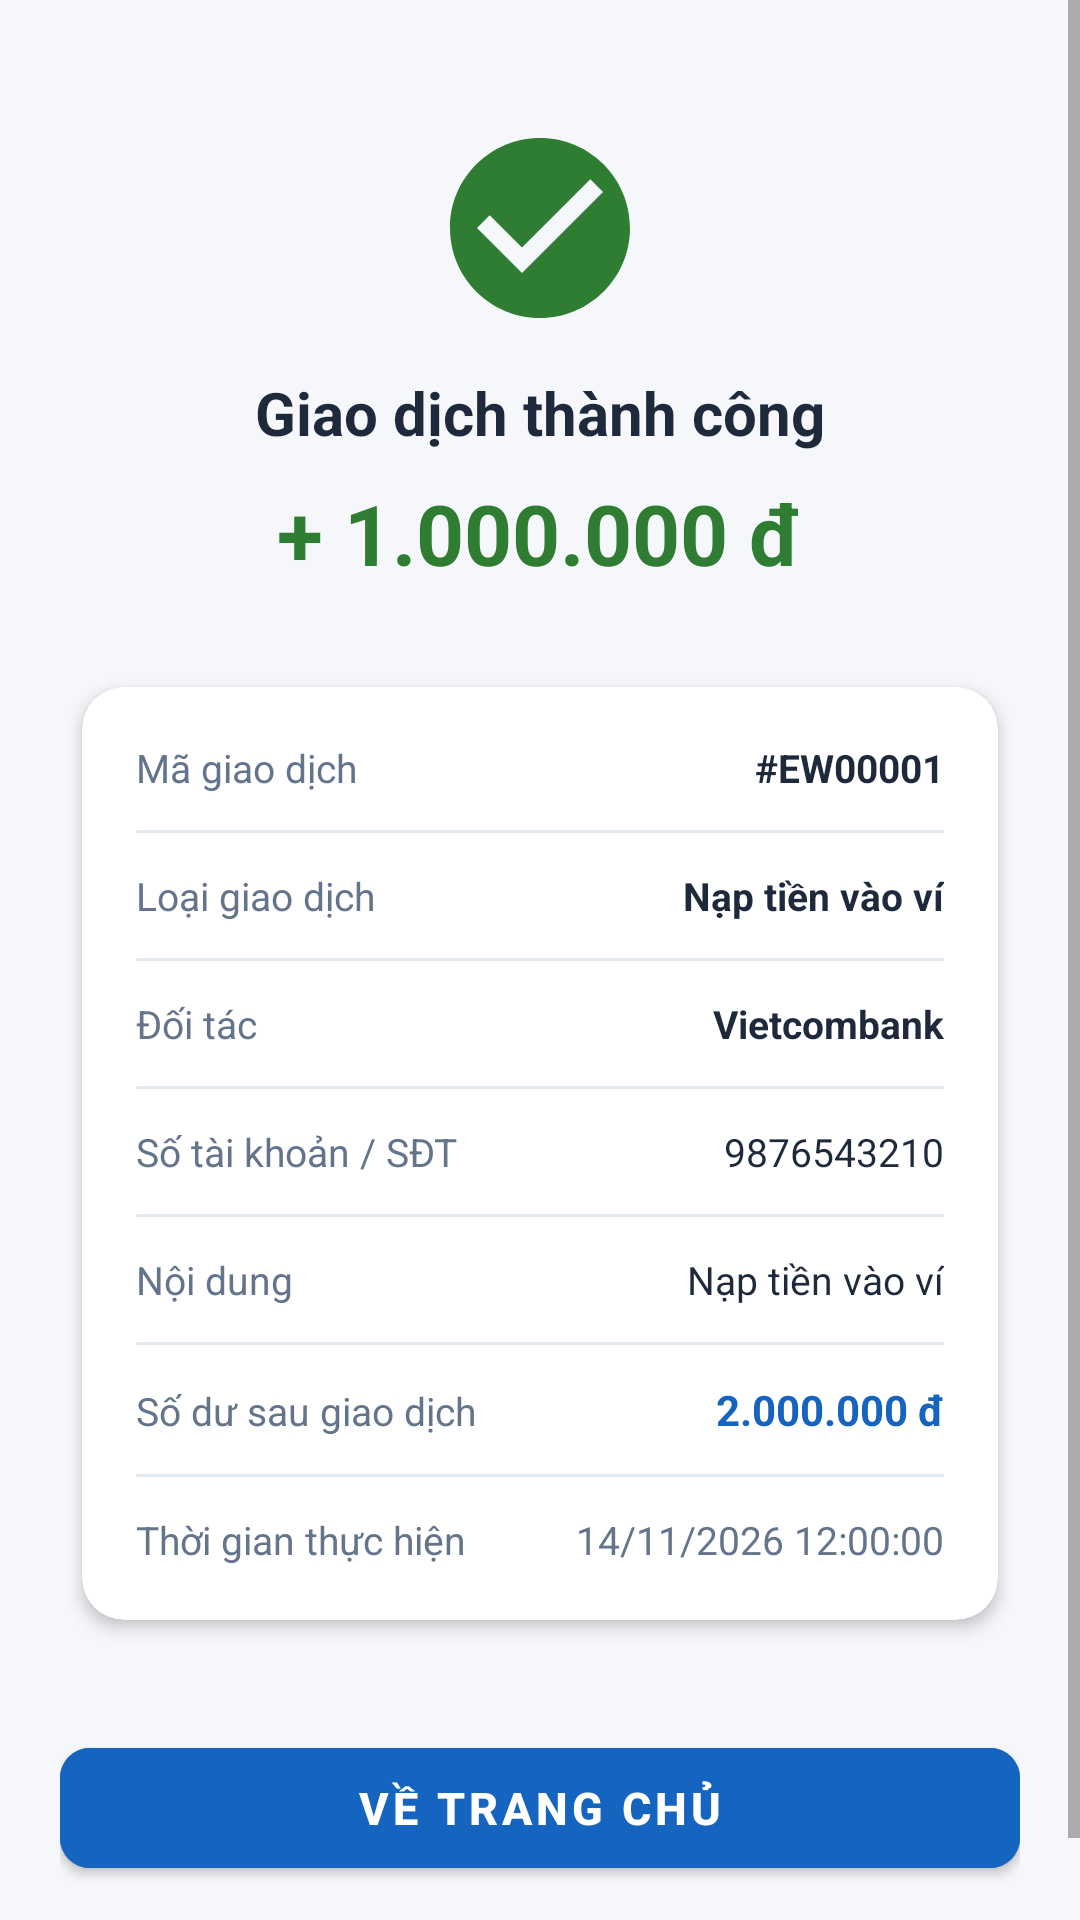

This screen was rendered from an Android layout file. Write that file and the resources it references.
<!-- AndroidManifest.xml: application theme Theme.EWallet -->
<!-- res/layout/activity_receipt.xml -->
<?xml version="1.0" encoding="utf-8"?>
<ScrollView xmlns:android="http://schemas.android.com/apk/res/android"
    xmlns:app="http://schemas.android.com/apk/res-auto"
    android:layout_width="match_parent"
    android:layout_height="match_parent"
    android:fillViewport="true"
    android:background="@color/bg_screen">

    <LinearLayout
        android:layout_width="match_parent"
        android:layout_height="wrap_content"
        android:orientation="vertical"
        android:padding="20dp"
        android:gravity="center_horizontal">

        
        <ImageView
            android:layout_width="72dp"
            android:layout_height="72dp"
            android:layout_marginTop="20dp"
            android:src="@drawable/ic_check_circle"
            app:tint="@color/money_in"
            android:contentDescription="Thành công" />

        <TextView
            android:layout_width="wrap_content"
            android:layout_height="wrap_content"
            android:layout_marginTop="12dp"
            android:text="Giao dịch thành công"
            android:textColor="@color/text_primary"
            android:textSize="20sp"
            android:textStyle="bold" />

        <TextView
            android:id="@+id/tvReceiptAmount"
            android:layout_width="wrap_content"
            android:layout_height="wrap_content"
            android:layout_marginTop="8dp"
            android:text="+ 1.000.000 đ"
            android:textColor="@color/money_in"
            android:textSize="28sp"
            android:textStyle="bold" />

        
        <androidx.cardview.widget.CardView
            android:layout_width="match_parent"
            android:layout_height="wrap_content"
            android:layout_marginTop="24dp"
            app:cardCornerRadius="14dp"
            app:cardElevation="3dp"
            app:cardBackgroundColor="@color/bg_card"
            app:cardUseCompatPadding="true">

            <LinearLayout
                android:layout_width="match_parent"
                android:layout_height="wrap_content"
                android:orientation="vertical"
                android:padding="18dp">

                
                <LinearLayout
                    android:layout_width="match_parent"
                    android:layout_height="wrap_content"
                    android:orientation="horizontal">

                    <TextView
                        android:layout_width="0dp"
                        android:layout_height="wrap_content"
                        android:layout_weight="1"
                        android:text="Mã giao dịch"
                        android:textColor="@color/text_secondary"
                        android:textSize="13sp" />

                    <TextView
                        android:id="@+id/tvReceiptTxId"
                        android:layout_width="wrap_content"
                        android:layout_height="wrap_content"
                        android:text="#EW00001"
                        android:textColor="@color/text_primary"
                        android:textSize="13sp"
                        android:textStyle="bold" />
                </LinearLayout>

                <View
                    android:layout_width="match_parent"
                    android:layout_height="1dp"
                    android:layout_marginTop="12dp"
                    android:layout_marginBottom="12dp"
                    android:background="@color/divider" />

                
                <LinearLayout
                    android:layout_width="match_parent"
                    android:layout_height="wrap_content"
                    android:orientation="horizontal">

                    <TextView
                        android:layout_width="0dp"
                        android:layout_height="wrap_content"
                        android:layout_weight="1"
                        android:text="Loại giao dịch"
                        android:textColor="@color/text_secondary"
                        android:textSize="13sp" />

                    <TextView
                        android:id="@+id/tvReceiptType"
                        android:layout_width="wrap_content"
                        android:layout_height="wrap_content"
                        android:text="Nạp tiền vào ví"
                        android:textColor="@color/text_primary"
                        android:textSize="13sp"
                        android:textStyle="bold" />
                </LinearLayout>

                <View
                    android:layout_width="match_parent"
                    android:layout_height="1dp"
                    android:layout_marginTop="12dp"
                    android:layout_marginBottom="12dp"
                    android:background="@color/divider" />

                
                <LinearLayout
                    android:layout_width="match_parent"
                    android:layout_height="wrap_content"
                    android:orientation="horizontal">

                    <TextView
                        android:id="@+id/tvCounterpartyLabel"
                        android:layout_width="0dp"
                        android:layout_height="wrap_content"
                        android:layout_weight="1"
                        android:text="Đối tác"
                        android:textColor="@color/text_secondary"
                        android:textSize="13sp" />

                    <TextView
                        android:id="@+id/tvReceiptCounterpartyName"
                        android:layout_width="wrap_content"
                        android:layout_height="wrap_content"
                        android:text="Vietcombank"
                        android:textColor="@color/text_primary"
                        android:textSize="13sp"
                        android:textStyle="bold" />
                </LinearLayout>

                <View
                    android:layout_width="match_parent"
                    android:layout_height="1dp"
                    android:layout_marginTop="12dp"
                    android:layout_marginBottom="12dp"
                    android:background="@color/divider" />

                
                <LinearLayout
                    android:layout_width="match_parent"
                    android:layout_height="wrap_content"
                    android:orientation="horizontal">

                    <TextView
                        android:layout_width="0dp"
                        android:layout_height="wrap_content"
                        android:layout_weight="1"
                        android:text="Số tài khoản / SĐT"
                        android:textColor="@color/text_secondary"
                        android:textSize="13sp" />

                    <TextView
                        android:id="@+id/tvReceiptCounterpartyInfo"
                        android:layout_width="wrap_content"
                        android:layout_height="wrap_content"
                        android:text="9876543210"
                        android:textColor="@color/text_primary"
                        android:textSize="13sp" />
                </LinearLayout>

                <View
                    android:layout_width="match_parent"
                    android:layout_height="1dp"
                    android:layout_marginTop="12dp"
                    android:layout_marginBottom="12dp"
                    android:background="@color/divider" />

                
                <LinearLayout
                    android:layout_width="match_parent"
                    android:layout_height="wrap_content"
                    android:orientation="horizontal">

                    <TextView
                        android:layout_width="0dp"
                        android:layout_height="wrap_content"
                        android:layout_weight="1"
                        android:text="Nội dung"
                        android:textColor="@color/text_secondary"
                        android:textSize="13sp" />

                    <TextView
                        android:id="@+id/tvReceiptNote"
                        android:layout_width="wrap_content"
                        android:layout_height="wrap_content"
                        android:text="Nạp tiền vào ví"
                        android:textColor="@color/text_primary"
                        android:textSize="13sp" />
                </LinearLayout>

                <View
                    android:layout_width="match_parent"
                    android:layout_height="1dp"
                    android:layout_marginTop="12dp"
                    android:layout_marginBottom="12dp"
                    android:background="@color/divider" />

                
                <LinearLayout
                    android:layout_width="match_parent"
                    android:layout_height="wrap_content"
                    android:orientation="horizontal">

                    <TextView
                        android:layout_width="0dp"
                        android:layout_height="wrap_content"
                        android:layout_weight="1"
                        android:text="Số dư sau giao dịch"
                        android:textColor="@color/text_secondary"
                        android:textSize="13sp" />

                    <TextView
                        android:id="@+id/tvReceiptBalanceAfter"
                        android:layout_width="wrap_content"
                        android:layout_height="wrap_content"
                        android:text="2.000.000 đ"
                        android:textColor="@color/primary"
                        android:textSize="14sp"
                        android:textStyle="bold" />
                </LinearLayout>

                <View
                    android:layout_width="match_parent"
                    android:layout_height="1dp"
                    android:layout_marginTop="12dp"
                    android:layout_marginBottom="12dp"
                    android:background="@color/divider" />

                
                <LinearLayout
                    android:layout_width="match_parent"
                    android:layout_height="wrap_content"
                    android:orientation="horizontal">

                    <TextView
                        android:layout_width="0dp"
                        android:layout_height="wrap_content"
                        android:layout_weight="1"
                        android:text="Thời gian thực hiện"
                        android:textColor="@color/text_secondary"
                        android:textSize="13sp" />

                    <TextView
                        android:id="@+id/tvReceiptCreatedAt"
                        android:layout_width="wrap_content"
                        android:layout_height="wrap_content"
                        android:text="14/11/2026 12:00:00"
                        android:textColor="@color/text_secondary"
                        android:textSize="13sp" />
                </LinearLayout>

            </LinearLayout>
        </androidx.cardview.widget.CardView>

        
        <com.google.android.material.button.MaterialButton
            android:id="@+id/btnBackToHome"
            android:layout_width="match_parent"
            android:layout_height="52dp"
            android:layout_marginTop="28dp"
            android:layout_marginBottom="20dp"
            android:backgroundTint="@color/primary"
            android:text="VỀ TRANG CHỦ"
            android:textColor="@color/white"
            android:textSize="15sp"
            android:textStyle="bold"
            app:cornerRadius="10dp" />

    </LinearLayout>
</ScrollView>
<!-- resources referenced by this layout -->
<resources>
  <color name="bg_card">#FFFFFF</color>
  <color name="bg_screen">#F5F7FA</color>
  <color name="divider">#E2E8F0</color>
  <color name="money_in">#2E7D32</color>
  <color name="primary">#1565C0</color>
  <color name="text_primary">#1E293B</color>
  <color name="text_secondary">#64748B</color>
  <color name="white">#FFFFFFFF</color>
  <!-- drawable ic_check_circle (drawable) -->
  <vector xmlns:android="http://schemas.android.com/apk/res/android"
      android:width="24dp"
      android:height="24dp"
      android:viewportWidth="24"
      android:viewportHeight="24">
    <path
        android:fillColor="#FF2E7D32"
        android:pathData="M12,2C6.48,2 2,6.48 2,12s4.48,10 10,10 10,-4.48 10,-10S17.52,2 12,2zm-2,15l-5,-5 1.41,-1.41L10,14.17l7.59,-7.59L19,8l-9,9z"/>
  </vector>
  <style name="Theme.EWallet" parent="Theme.MaterialComponents.Light.NoActionBar">
          
          <item name="colorPrimary">@color/primary</item>
          <item name="colorPrimaryVariant">@color/primary_dark</item>
          <item name="colorOnPrimary">@color/white</item>
          
          <item name="colorSecondary">@color/accent</item>
          <item name="colorSecondaryVariant">@color/accent</item>
          <item name="colorOnSecondary">@color/white</item>
          
          <item name="android:statusBarColor">@color/primary_dark</item>
          
          <item name="android:windowBackground">@color/bg_screen</item>
      </style>
  <color name="primary_dark">#0D47A1</color>
  <color name="accent">#00897B</color>
</resources>
